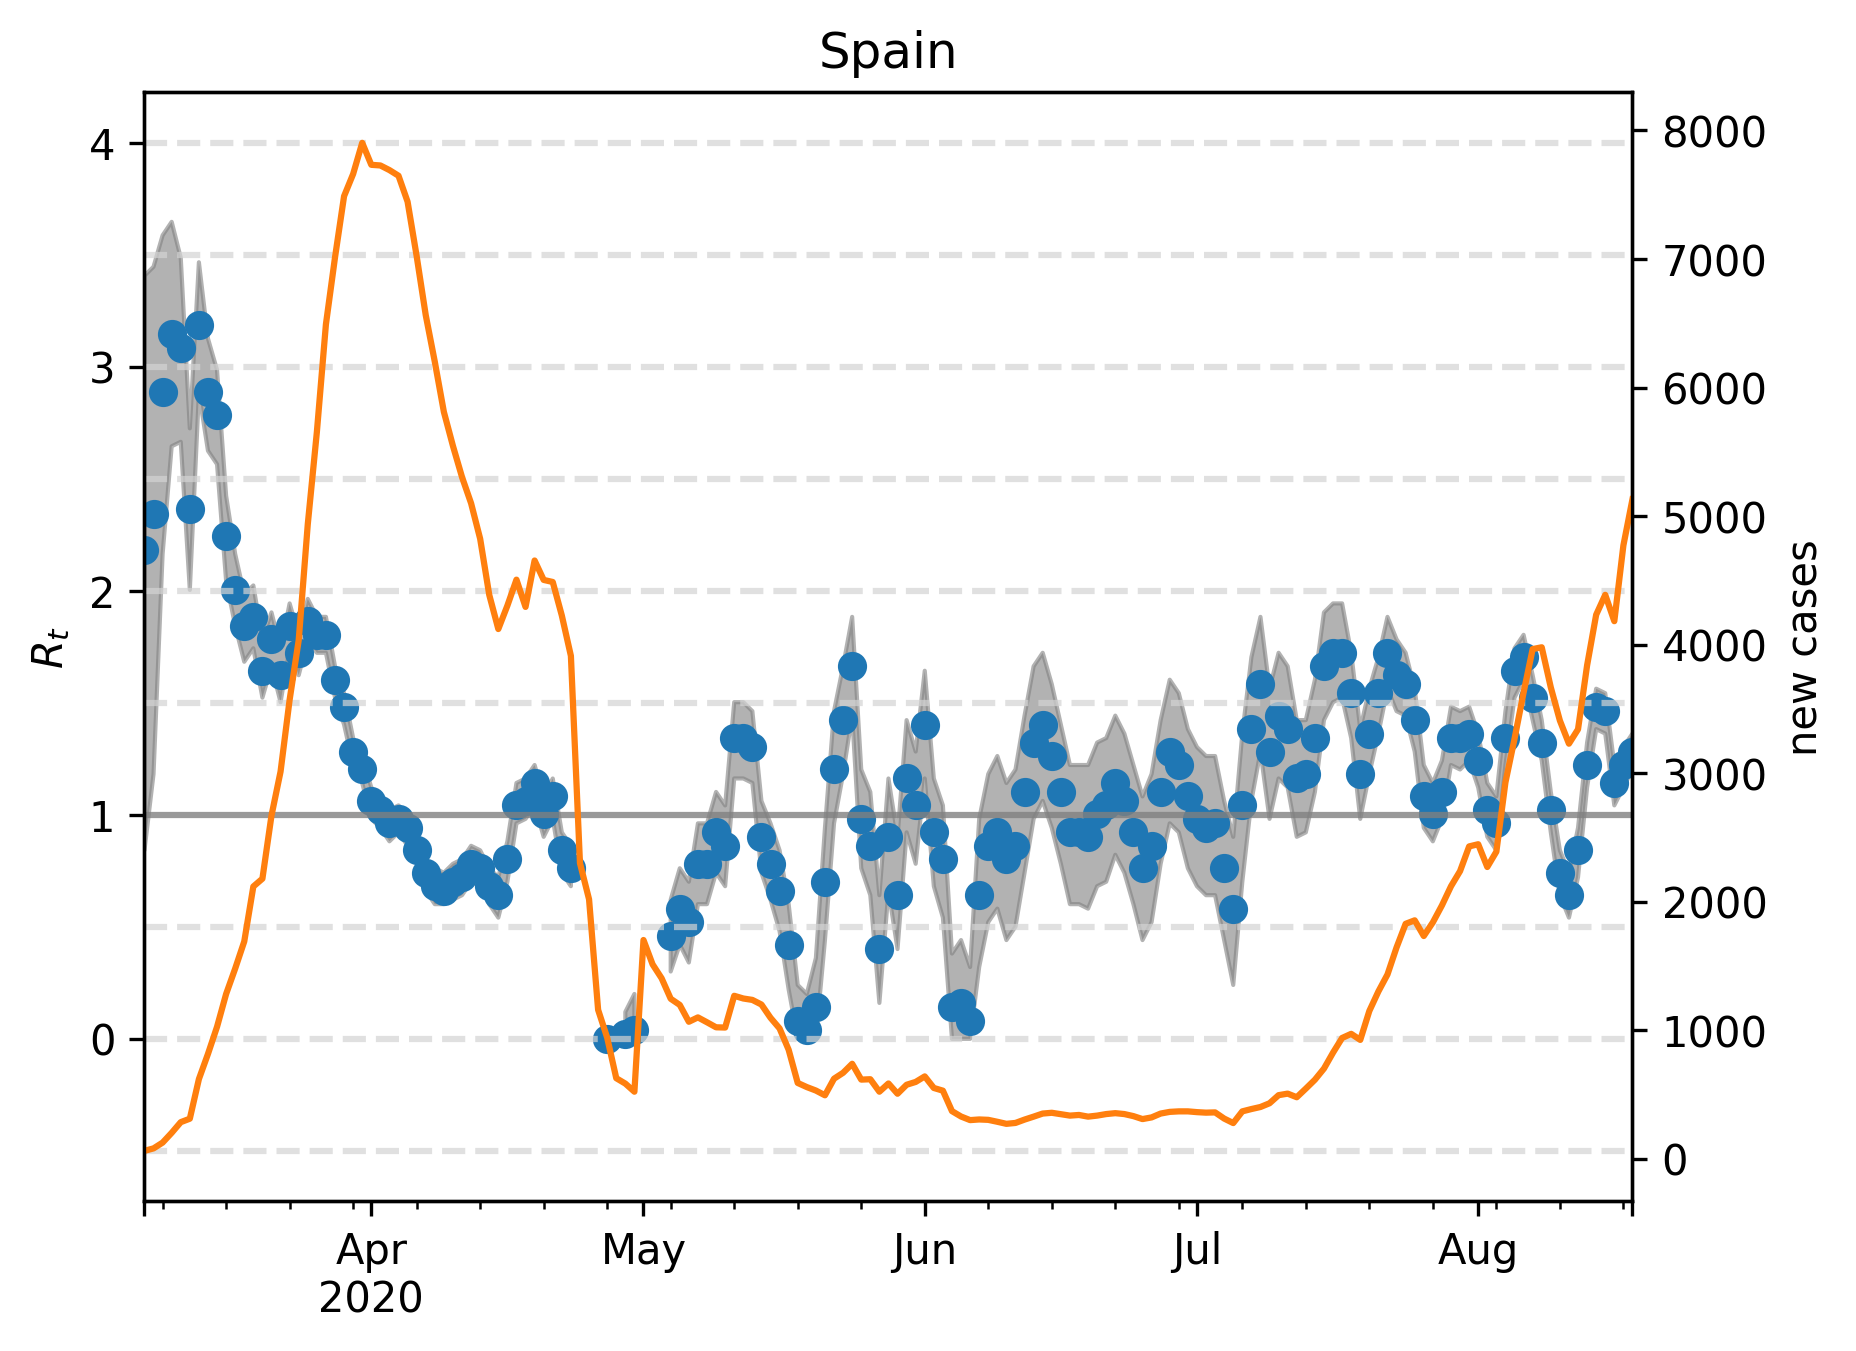

The table this chart was drawn from, first rows:
, median, lower, upper, cases, one, hl-0.5, hl0.0, hl0.5, hl1.5, hl2.0, hl2.5, hl3.0, hl3.5, hl4.0
2020-03-07, 2.184, 0.8417, 3.407, 63.0, 1, -0.5, 0.0, 0.5, 1.5, 2.0, 2.5, 3.0, 3.5, 4.0
2020-03-08, 2.345, 1.182, 3.447, 82.0, 1, -0.5, 0.0, 0.5, 1.5, 2.0, 2.5, 3.0, 3.5, 4.0
2020-03-09, 2.886, 2.164, 3.587, 127.0, 1, -0.5, 0.0, 0.5, 1.5, 2.0, 2.5, 3.0, 3.5, 4.0
2020-03-10, 3.146, 2.645, 3.647, 203.0, 1, -0.5, 0.0, 0.5, 1.5, 2.0, 2.5, 3.0, 3.5, 4.0
2020-03-11, 3.086, 2.665, 3.487, 286.0, 1, -0.5, 0.0, 0.5, 1.5, 2.0, 2.5, 3.0, 3.5, 4.0
2020-03-12, 2.365, 2.004, 2.725, 313.0, 1, -0.5, 0.0, 0.5, 1.5, 2.0, 2.5, 3.0, 3.5, 4.0
2020-03-13, 3.186, 2.886, 3.467, 621.0, 1, -0.5, 0.0, 0.5, 1.5, 2.0, 2.5, 3.0, 3.5, 4.0
2020-03-14, 2.886, 2.625, 3.126, 817.0, 1, -0.5, 0.0, 0.5, 1.5, 2.0, 2.5, 3.0, 3.5, 4.0
2020-03-15, 2.786, 2.565, 2.986, 1028, 1, -0.5, 0.0, 0.5, 1.5, 2.0, 2.5, 3.0, 3.5, 4.0
2020-03-16, 2.244, 2.044, 2.425, 1283, 1, -0.5, 0.0, 0.5, 1.5, 2.0, 2.5, 3.0, 3.5, 4.0
2020-03-17, 2.004, 1.844, 2.164, 1481, 1, -0.5, 0.0, 0.5, 1.5, 2.0, 2.5, 3.0, 3.5, 4.0
2020-03-18, 1.844, 1.683, 1.984, 1692, 1, -0.5, 0.0, 0.5, 1.5, 2.0, 2.5, 3.0, 3.5, 4.0
2020-03-19, 1.884, 1.743, 2.024, 2119, 1, -0.5, 0.0, 0.5, 1.5, 2.0, 2.5, 3.0, 3.5, 4.0
2020-03-20, 1.643, 1.523, 1.784, 2180, 1, -0.5, 0.0, 0.5, 1.5, 2.0, 2.5, 3.0, 3.5, 4.0
2020-03-21, 1.784, 1.663, 1.904, 2671, 1, -0.5, 0.0, 0.5, 1.5, 2.0, 2.5, 3.0, 3.5, 4.0
2020-03-22, 1.623, 1.503, 1.743, 3013, 1, -0.5, 0.0, 0.5, 1.5, 2.0, 2.5, 3.0, 3.5, 4.0
2020-03-23, 1.844, 1.743, 1.944, 3572, 1, -0.5, 0.0, 0.5, 1.5, 2.0, 2.5, 3.0, 3.5, 4.0
2020-03-24, 1.723, 1.623, 1.804, 4035, 1, -0.5, 0.0, 0.5, 1.5, 2.0, 2.5, 3.0, 3.5, 4.0
2020-03-25, 1.864, 1.784, 1.964, 4937, 1, -0.5, 0.0, 0.5, 1.5, 2.0, 2.5, 3.0, 3.5, 4.0
2020-03-26, 1.804, 1.723, 1.884, 5653, 1, -0.5, 0.0, 0.5, 1.5, 2.0, 2.5, 3.0, 3.5, 4.0
2020-03-27, 1.804, 1.723, 1.884, 6492, 1, -0.5, 0.0, 0.5, 1.5, 2.0, 2.5, 3.0, 3.5, 4.0
2020-03-28, 1.603, 1.523, 1.663, 7012, 1, -0.5, 0.0, 0.5, 1.5, 2.0, 2.5, 3.0, 3.5, 4.0
2020-03-29, 1.483, 1.403, 1.543, 7489, 1, -0.5, 0.0, 0.5, 1.5, 2.0, 2.5, 3.0, 3.5, 4.0
2020-03-30, 1.283, 1.222, 1.343, 7662, 1, -0.5, 0.0, 0.5, 1.5, 2.0, 2.5, 3.0, 3.5, 4.0
2020-03-31, 1.202, 1.142, 1.263, 7904, 1, -0.5, 0.0, 0.5, 1.5, 2.0, 2.5, 3.0, 3.5, 4.0
2020-04-01, 1.062, 0.982, 1.122, 7733, 1, -0.5, 0.0, 0.5, 1.5, 2.0, 2.5, 3.0, 3.5, 4.0
2020-04-02, 1.022, 0.9419, 1.082, 7728, 1, -0.5, 0.0, 0.5, 1.5, 2.0, 2.5, 3.0, 3.5, 4.0
2020-04-03, 0.9619, 0.8818, 1.022, 7692, 1, -0.5, 0.0, 0.5, 1.5, 2.0, 2.5, 3.0, 3.5, 4.0
2020-04-04, 0.982, 0.9218, 1.042, 7648, 1, -0.5, 0.0, 0.5, 1.5, 2.0, 2.5, 3.0, 3.5, 4.0
2020-04-05, 0.9419, 0.8617, 1.002, 7446, 1, -0.5, 0.0, 0.5, 1.5, 2.0, 2.5, 3.0, 3.5, 4.0
2020-04-06, 0.8417, 0.7816, 0.9218, 7023, 1, -0.5, 0.0, 0.5, 1.5, 2.0, 2.5, 3.0, 3.5, 4.0
2020-04-07, 0.7415, 0.6613, 0.8016, 6564, 1, -0.5, 0.0, 0.5, 1.5, 2.0, 2.5, 3.0, 3.5, 4.0
2020-04-08, 0.6814, 0.6012, 0.7615, 6201, 1, -0.5, 0.0, 0.5, 1.5, 2.0, 2.5, 3.0, 3.5, 4.0
2020-04-09, 0.6613, 0.6012, 0.7415, 5811, 1, -0.5, 0.0, 0.5, 1.5, 2.0, 2.5, 3.0, 3.5, 4.0
2020-04-10, 0.7014, 0.6212, 0.7816, 5546, 1, -0.5, 0.0, 0.5, 1.5, 2.0, 2.5, 3.0, 3.5, 4.0
2020-04-11, 0.7214, 0.6413, 0.8016, 5304, 1, -0.5, 0.0, 0.5, 1.5, 2.0, 2.5, 3.0, 3.5, 4.0
2020-04-12, 0.7816, 0.7014, 0.8617, 5100, 1, -0.5, 0.0, 0.5, 1.5, 2.0, 2.5, 3.0, 3.5, 4.0
2020-04-13, 0.7615, 0.6814, 0.8417, 4824, 1, -0.5, 0.0, 0.5, 1.5, 2.0, 2.5, 3.0, 3.5, 4.0
2020-04-14, 0.6814, 0.6012, 0.7615, 4388, 1, -0.5, 0.0, 0.5, 1.5, 2.0, 2.5, 3.0, 3.5, 4.0
2020-04-15, 0.6413, 0.5411, 0.7214, 4122, 1, -0.5, 0.0, 0.5, 1.5, 2.0, 2.5, 3.0, 3.5, 4.0
2020-04-16, 0.8016, 0.7014, 0.8818, 4304, 1, -0.5, 0.0, 0.5, 1.5, 2.0, 2.5, 3.0, 3.5, 4.0
2020-04-17, 1.042, 0.9619, 1.142, 4506, 1, -0.5, 0.0, 0.5, 1.5, 2.0, 2.5, 3.0, 3.5, 4.0
2020-04-18, 1.062, 0.982, 1.162, 4294, 1, -0.5, 0.0, 0.5, 1.5, 2.0, 2.5, 3.0, 3.5, 4.0
2020-04-19, 1.142, 1.042, 1.222, 4655, 1, -0.5, 0.0, 0.5, 1.5, 2.0, 2.5, 3.0, 3.5, 4.0
2020-04-20, 1.002, 0.9018, 1.082, 4504, 1, -0.5, 0.0, 0.5, 1.5, 2.0, 2.5, 3.0, 3.5, 4.0
2020-04-21, 1.082, 0.982, 1.162, 4488, 1, -0.5, 0.0, 0.5, 1.5, 2.0, 2.5, 3.0, 3.5, 4.0
2020-04-22, 0.8417, 0.7415, 0.9218, 4227, 1, -0.5, 0.0, 0.5, 1.5, 2.0, 2.5, 3.0, 3.5, 4.0
2020-04-23, 0.7615, 0.6814, 0.8617, 3913, 1, -0.5, 0.0, 0.5, 1.5, 2.0, 2.5, 3.0, 3.5, 4.0
2020-04-24, , , , 2301, 1, -0.5, 0.0, 0.5, 1.5, 2.0, 2.5, 3.0, 3.5, 4.0
2020-04-25, , , , 2020, 1, -0.5, 0.0, 0.5, 1.5, 2.0, 2.5, 3.0, 3.5, 4.0
2020-04-26, , , , 1160, 1, -0.5, 0.0, 0.5, 1.5, 2.0, 2.5, 3.0, 3.5, 4.0
2020-04-27, 0.0, 0.0, 0.04008, 943.0, 1, -0.5, 0.0, 0.5, 1.5, 2.0, 2.5, 3.0, 3.5, 4.0
2020-04-28, , , , 628.0, 1, -0.5, 0.0, 0.5, 1.5, 2.0, 2.5, 3.0, 3.5, 4.0
2020-04-29, 0.02004, 0.0, 0.1202, 586.0, 1, -0.5, 0.0, 0.5, 1.5, 2.0, 2.5, 3.0, 3.5, 4.0
2020-04-30, 0.04008, 0.0, 0.2004, 523.0, 1, -0.5, 0.0, 0.5, 1.5, 2.0, 2.5, 3.0, 3.5, 4.0
2020-05-01, , , , 1703, 1, -0.5, 0.0, 0.5, 1.5, 2.0, 2.5, 3.0, 3.5, 4.0
2020-05-02, , , , 1514, 1, -0.5, 0.0, 0.5, 1.5, 2.0, 2.5, 3.0, 3.5, 4.0
2020-05-03, , , , 1405, 1, -0.5, 0.0, 0.5, 1.5, 2.0, 2.5, 3.0, 3.5, 4.0
2020-05-04, 0.4609, 0.3006, 0.6212, 1246, 1, -0.5, 0.0, 0.5, 1.5, 2.0, 2.5, 3.0, 3.5, 4.0
2020-05-05, 0.5812, 0.4208, 0.7615, 1198, 1, -0.5, 0.0, 0.5, 1.5, 2.0, 2.5, 3.0, 3.5, 4.0
... 105 more rows
